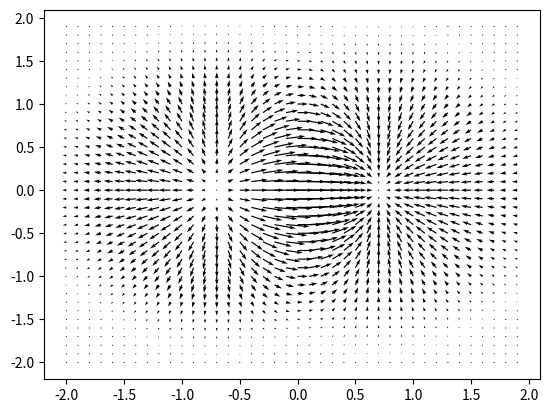

Here is the Python script that generated this plot:
import matplotlib.pyplot as plt
import numpy as np

#define plots
fig, ax = plt.subplots()

#define coordinates and directions
x,y = np.meshgrid(np.arange(-2, 2, .1), np.arange(-2, 2, .1))
z = x*np.exp(-x**2 - y**2)
v, u = np.gradient(z, .1, .1)

#create quiver plot
ax.quiver(x, y, u, v)

#display quiver plot
plt.show()